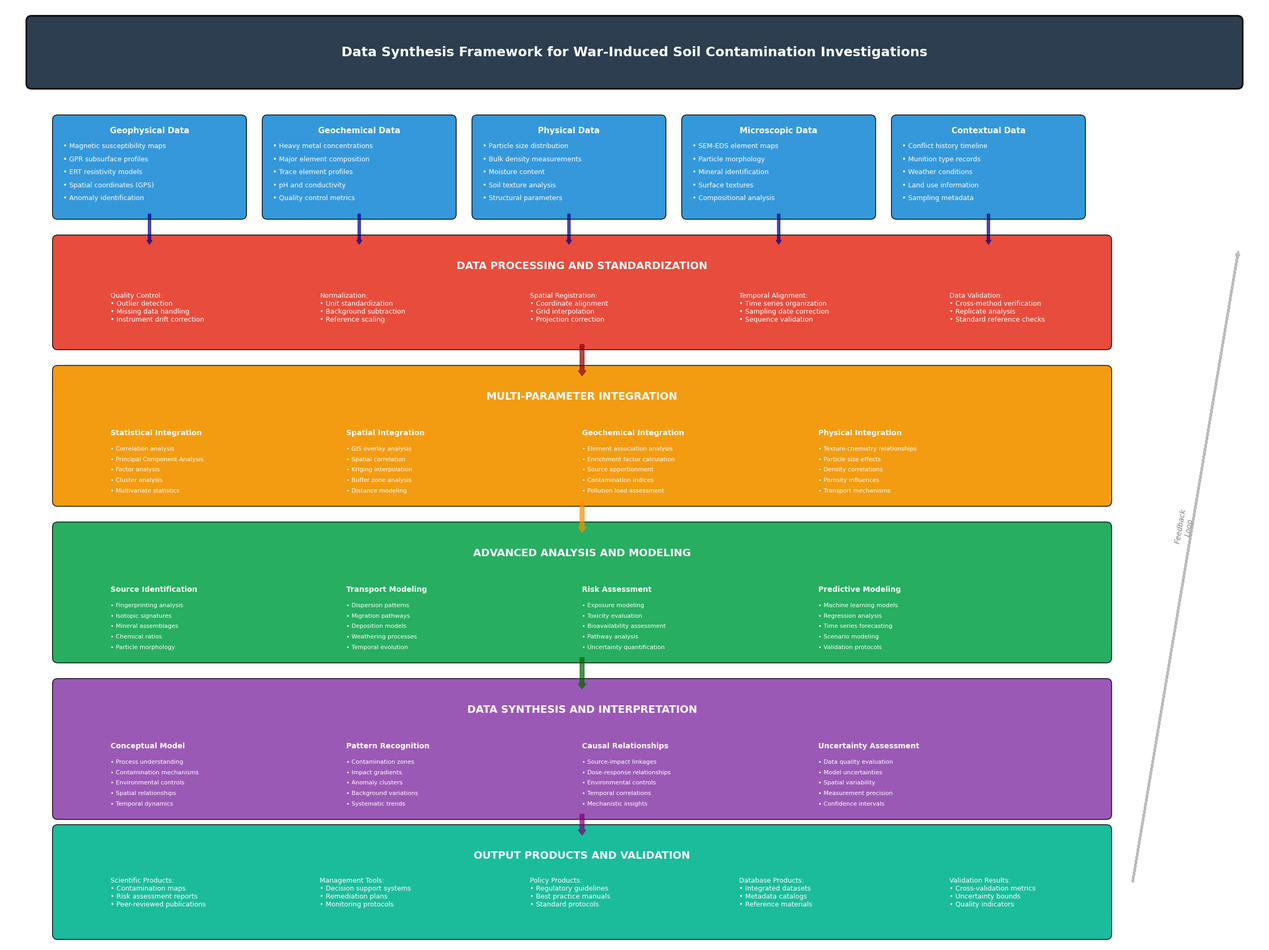

The script that saved this image: (Note: this script raises an exception after producing the figure.)
#!/usr/bin/env python3
"""
Create data synthesis schemes for war-induced soil contamination investigations
These schemes show how to integrate data from all phases of the General_War_Induced_Soil_Investigation_Scheme
"""

import matplotlib.pyplot as plt
import matplotlib.patches as patches
from matplotlib.patches import FancyBboxPatch, Rectangle, Circle, FancyArrow, Polygon, Ellipse
import numpy as np
import seaborn as sns

# Set style for professional appearance
plt.style.use('default')
sns.set_palette("husl")

def create_data_synthesis_framework():
    """Create comprehensive data synthesis framework for war-induced soil investigations"""
    fig, ax = plt.subplots(1, 1, figsize=(24, 18))
    
    # Professional color palette
    colors = {
        'input_data': '#3498db',         # Blue - input data
        'processing': '#e74c3c',         # Red - processing
        'integration': '#f39c12',        # Orange - integration
        'analysis': '#27ae60',           # Green - analysis
        'synthesis': '#9b59b6',          # Purple - synthesis
        'outputs': '#1abc9c',            # Teal - outputs
        'validation': '#e67e22',         # Dark orange - validation
        'header': '#2c3e50'              # Dark blue-gray
    }
    
    # Clear axes and set limits
    ax.set_xlim(0, 24)
    ax.set_ylim(0, 18)
    ax.axis('off')
    
    # Title
    title_box = FancyBboxPatch((0.5, 16.5), 23, 1.2, boxstyle="round,pad=0.1", 
                               facecolor=colors['header'], edgecolor='black', linewidth=2)
    ax.add_patch(title_box)
    ax.text(12, 17.1, 'Data Synthesis Framework for War-Induced Soil Contamination Investigations', 
            fontsize=18, fontweight='bold', ha='center', va='center', color='white')
    
    # Phase 1: Data Collection and Input (Top row)
    data_sources = [
        ('Geophysical Data', 1, 14, 3.5, 1.8, colors['input_data'], [
            '• Magnetic susceptibility maps',
            '• GPR subsurface profiles', 
            '• ERT resistivity models',
            '• Spatial coordinates (GPS)',
            '• Anomaly identification'
        ]),
        ('Geochemical Data', 5, 14, 3.5, 1.8, colors['input_data'], [
            '• Heavy metal concentrations',
            '• Major element composition',
            '• Trace element profiles',
            '• pH and conductivity',
            '• Quality control metrics'
        ]),
        ('Physical Data', 9, 14, 3.5, 1.8, colors['input_data'], [
            '• Particle size distribution',
            '• Bulk density measurements',
            '• Moisture content',
            '• Soil texture analysis',
            '• Structural parameters'
        ]),
        ('Microscopic Data', 13, 14, 3.5, 1.8, colors['input_data'], [
            '• SEM-EDS element maps',
            '• Particle morphology',
            '• Mineral identification',
            '• Surface textures',
            '• Compositional analysis'
        ]),
        ('Contextual Data', 17, 14, 3.5, 1.8, colors['input_data'], [
            '• Conflict history timeline',
            '• Munition type records',
            '• Weather conditions',
            '• Land use information',
            '• Sampling metadata'
        ])
    ]
    
    for title, x, y, width, height, color, content in data_sources:
        # Data source box
        source_box = FancyBboxPatch((x, y), width, height, boxstyle="round,pad=0.1", 
                                    facecolor=color, edgecolor='black', linewidth=1)
        ax.add_patch(source_box)
        
        # Title
        ax.text(x + width/2, y + height - 0.2, title, fontsize=11, fontweight='bold', 
                ha='center', va='center', color='white')
        
        # Content
        y_pos = y + height - 0.5
        for item in content:
            ax.text(x + 0.1, y_pos, item, fontsize=9, ha='left', va='center', color='white')
            y_pos -= 0.25
    
    # Phase 2: Data Processing and Standardization (Second row)
    processing_box = FancyBboxPatch((1, 11.5), 20, 2, boxstyle="round,pad=0.1", 
                                    facecolor=colors['processing'], edgecolor='black', linewidth=1)
    ax.add_patch(processing_box)
    ax.text(11, 13, 'DATA PROCESSING AND STANDARDIZATION', fontsize=14, fontweight='bold', 
            ha='center', va='center', color='white')
    
    processing_steps = [
        'Quality Control:\n• Outlier detection\n• Missing data handling\n• Instrument drift correction',
        'Normalization:\n• Unit standardization\n• Background subtraction\n• Reference scaling',
        'Spatial Registration:\n• Coordinate alignment\n• Grid interpolation\n• Projection correction',
        'Temporal Alignment:\n• Time series organization\n• Sampling date correction\n• Sequence validation',
        'Data Validation:\n• Cross-method verification\n• Replicate analysis\n• Standard reference checks'
    ]
    
    for i, step in enumerate(processing_steps):
        x_pos = 2 + i * 4
        ax.text(x_pos, 12.2, step, fontsize=9, ha='left', va='center', color='white')
    
    # Phase 3: Multi-Parameter Integration (Third row)
    integration_box = FancyBboxPatch((1, 8.5), 20, 2.5, boxstyle="round,pad=0.1", 
                                     facecolor=colors['integration'], edgecolor='black', linewidth=1)
    ax.add_patch(integration_box)
    ax.text(11, 10.5, 'MULTI-PARAMETER INTEGRATION', fontsize=14, fontweight='bold', 
            ha='center', va='center', color='white')
    
    # Integration methods
    integration_methods = [
        ('Statistical Integration', 2, 9.8, [
            '• Correlation analysis',
            '• Principal Component Analysis',
            '• Factor analysis',
            '• Cluster analysis',
            '• Multivariate statistics'
        ]),
        ('Spatial Integration', 6.5, 9.8, [
            '• GIS overlay analysis',
            '• Spatial correlation',
            '• Kriging interpolation',
            '• Buffer zone analysis',
            '• Distance modeling'
        ]),
        ('Geochemical Integration', 11, 9.8, [
            '• Element association analysis',
            '• Enrichment factor calculation',
            '• Source apportionment',
            '• Contamination indices',
            '• Pollution load assessment'
        ]),
        ('Physical Integration', 15.5, 9.8, [
            '• Texture-chemistry relationships',
            '• Particle size effects',
            '• Density correlations',
            '• Porosity influences',
            '• Transport mechanisms'
        ])
    ]
    
    for method_name, x, y, items in integration_methods:
        ax.text(x, y, method_name, fontsize=10, fontweight='bold', ha='left', va='center', color='white')
        for i, item in enumerate(items):
            ax.text(x, y - 0.3 - i*0.2, item, fontsize=8, ha='left', va='center', color='white')
    
    # Phase 4: Advanced Analysis and Modeling (Fourth row)
    analysis_box = FancyBboxPatch((1, 5.5), 20, 2.5, boxstyle="round,pad=0.1", 
                                  facecolor=colors['analysis'], edgecolor='black', linewidth=1)
    ax.add_patch(analysis_box)
    ax.text(11, 7.5, 'ADVANCED ANALYSIS AND MODELING', fontsize=14, fontweight='bold', 
            ha='center', va='center', color='white')
    
    # Analysis categories
    analysis_categories = [
        ('Source Identification', 2, 6.8, [
            '• Fingerprinting analysis',
            '• Isotopic signatures',
            '• Mineral assemblages',
            '• Chemical ratios',
            '• Particle morphology'
        ]),
        ('Transport Modeling', 6.5, 6.8, [
            '• Dispersion patterns',
            '• Migration pathways',
            '• Deposition models',
            '• Weathering processes',
            '• Temporal evolution'
        ]),
        ('Risk Assessment', 11, 6.8, [
            '• Exposure modeling',
            '• Toxicity evaluation',
            '• Bioavailability assessment',
            '• Pathway analysis',
            '• Uncertainty quantification'
        ]),
        ('Predictive Modeling', 15.5, 6.8, [
            '• Machine learning models',
            '• Regression analysis',
            '• Time series forecasting',
            '• Scenario modeling',
            '• Validation protocols'
        ])
    ]
    
    for category_name, x, y, items in analysis_categories:
        ax.text(x, y, category_name, fontsize=10, fontweight='bold', ha='left', va='center', color='white')
        for i, item in enumerate(items):
            ax.text(x, y - 0.3 - i*0.2, item, fontsize=8, ha='left', va='center', color='white')
    
    # Phase 5: Synthesis and Interpretation (Fifth row)
    synthesis_box = FancyBboxPatch((1, 2.5), 20, 2.5, boxstyle="round,pad=0.1", 
                                   facecolor=colors['synthesis'], edgecolor='black', linewidth=1)
    ax.add_patch(synthesis_box)
    ax.text(11, 4.5, 'DATA SYNTHESIS AND INTERPRETATION', fontsize=14, fontweight='bold', 
            ha='center', va='center', color='white')
    
    # Synthesis components
    synthesis_components = [
        ('Conceptual Model', 2, 3.8, [
            '• Process understanding',
            '• Contamination mechanisms',
            '• Environmental controls',
            '• Spatial relationships',
            '• Temporal dynamics'
        ]),
        ('Pattern Recognition', 6.5, 3.8, [
            '• Contamination zones',
            '• Impact gradients',
            '• Anomaly clusters',
            '• Background variations',
            '• Systematic trends'
        ]),
        ('Causal Relationships', 11, 3.8, [
            '• Source-impact linkages',
            '• Dose-response relationships',
            '• Environmental controls',
            '• Temporal correlations',
            '• Mechanistic insights'
        ]),
        ('Uncertainty Assessment', 15.5, 3.8, [
            '• Data quality evaluation',
            '• Model uncertainties',
            '• Spatial variability',
            '• Measurement precision',
            '• Confidence intervals'
        ])
    ]
    
    for component_name, x, y, items in synthesis_components:
        ax.text(x, y, component_name, fontsize=10, fontweight='bold', ha='left', va='center', color='white')
        for i, item in enumerate(items):
            ax.text(x, y - 0.3 - i*0.2, item, fontsize=8, ha='left', va='center', color='white')
    
    # Phase 6: Output Products and Validation (Bottom row)
    output_validation_box = FancyBboxPatch((1, 0.2), 20, 2, boxstyle="round,pad=0.1", 
                                           facecolor=colors['outputs'], edgecolor='black', linewidth=1)
    ax.add_patch(output_validation_box)
    ax.text(11, 1.7, 'OUTPUT PRODUCTS AND VALIDATION', fontsize=14, fontweight='bold', 
            ha='center', va='center', color='white')
    
    outputs = [
        'Scientific Products:\n• Contamination maps\n• Risk assessment reports\n• Peer-reviewed publications',
        'Management Tools:\n• Decision support systems\n• Remediation plans\n• Monitoring protocols',
        'Policy Products:\n• Regulatory guidelines\n• Best practice manuals\n• Standard protocols',
        'Database Products:\n• Integrated datasets\n• Metadata catalogs\n• Reference materials',
        'Validation Results:\n• Cross-validation metrics\n• Uncertainty bounds\n• Quality indicators'
    ]
    
    for i, output in enumerate(outputs):
        x_pos = 2 + i * 4
        ax.text(x_pos, 1, output, fontsize=9, ha='left', va='center', color='white')
    
    # Add connecting arrows between phases
    # Data sources to processing
    for i in range(5):
        x_source = 2.75 + i * 4
        arrow1 = FancyArrow(x_source, 14, 0, -0.5, width=0.05, head_width=0.1, 
                           head_length=0.08, fc='darkblue', ec='darkblue', alpha=0.7)
        ax.add_patch(arrow1)
    
    # Processing to integration
    arrow2 = FancyArrow(11, 11.5, 0, -0.5, width=0.08, head_width=0.15, 
                        head_length=0.1, fc='darkred', ec='darkred', alpha=0.7)
    ax.add_patch(arrow2)
    
    # Integration to analysis
    arrow3 = FancyArrow(11, 8.5, 0, -0.5, width=0.08, head_width=0.15, 
                        head_length=0.1, fc='darkorange', ec='darkorange', alpha=0.7)
    ax.add_patch(arrow3)
    
    # Analysis to synthesis
    arrow4 = FancyArrow(11, 5.5, 0, -0.5, width=0.08, head_width=0.15, 
                        head_length=0.1, fc='darkgreen', ec='darkgreen', alpha=0.7)
    ax.add_patch(arrow4)
    
    # Synthesis to outputs
    arrow5 = FancyArrow(11, 2.5, 0, -0.3, width=0.08, head_width=0.15, 
                        head_length=0.1, fc='purple', ec='purple', alpha=0.7)
    ax.add_patch(arrow5)
    
    # Add feedback loops
    feedback_arrow1 = FancyArrow(21.5, 1.2, 2, 12, width=0.04, head_width=0.1, 
                                head_length=0.1, fc='gray', ec='gray', alpha=0.5, 
                                linestyle='--')
    ax.add_patch(feedback_arrow1)
    ax.text(22.5, 8, 'Feedback\nLoop', fontsize=10, ha='center', va='center', 
            rotation=80, style='italic', color='gray')
    
    plt.tight_layout()
    plt.savefig('/Users/adim/Documents/Igph/SoilDegradation/Data_Synthesis_Framework_Scheme.png', 
                dpi=300, bbox_inches='tight', facecolor='white', edgecolor='none')
    plt.close()
    print("Created: Data_Synthesis_Framework_Scheme.png")

def create_integration_workflow_scheme():
    """Create detailed integration workflow for multi-source data"""
    fig, ax = plt.subplots(1, 1, figsize=(22, 16))
    
    colors = {
        'magnetic': '#e74c3c',           # Red
        'chemical': '#3498db',           # Blue
        'physical': '#f39c12',           # Orange
        'spatial': '#27ae60',            # Green
        'integration': '#9b59b6',        # Purple
        'validation': '#1abc9c',         # Teal
        'header': '#2c3e50'              # Dark blue-gray
    }
    
    ax.set_xlim(0, 22)
    ax.set_ylim(0, 16)
    ax.axis('off')
    
    # Title
    title_box = FancyBboxPatch((0.5, 14.5), 21, 1.2, boxstyle="round,pad=0.1", 
                               facecolor=colors['header'], edgecolor='black', linewidth=2)
    ax.add_patch(title_box)
    ax.text(11, 15.1, 'Multi-Source Data Integration Workflow for War-Induced Soil Contamination', 
            fontsize=17, fontweight='bold', ha='center', va='center', color='white')
    
    # Data streams (left side)
    data_streams = [
        ('Magnetic Data Stream', 1, 11, 4, 2.5, colors['magnetic'], [
            'Raw Data:',
            '• Magnetic susceptibility (χ)',
            '• Frequency-dependent susceptibility',
            '• Magnetic anomaly maps',
            '',
            'Processed Data:',
            '• Background subtraction',
            '• Enhancement calculations',
            '• Spatial interpolation'
        ]),
        ('Chemical Data Stream', 1, 8, 4, 2.5, colors['chemical'], [
            'Raw Data:',
            '• Element concentrations',
            '• ICP-MS results',
            '• Quality control samples',
            '',
            'Processed Data:',
            '• Enrichment factors',
            '• Contamination indices',
            '• Statistical summaries'
        ]),
        ('Physical Data Stream', 1, 5, 4, 2.5, colors['physical'], [
            'Raw Data:',
            '• Particle size distribution',
            '• Bulk density values',
            '• Moisture content',
            '',
            'Processed Data:',
            '• Texture classifications',
            '• Physical property indices',
            '• Normalized values'
        ]),
        ('Spatial Data Stream', 1, 2, 4, 2.5, colors['spatial'], [
            'Raw Data:',
            '• GPS coordinates',
            '• Distance measurements',
            '• Site boundaries',
            '',
            'Processed Data:',
            '• Coordinate transformations',
            '• Spatial reference systems',
            '• Distance matrices'
        ])
    ]
    
    for title, x, y, width, height, color, content in data_streams:
        # Stream box
        stream_box = FancyBboxPatch((x, y), width, height, boxstyle="round,pad=0.1", 
                                    facecolor=color, edgecolor='black', linewidth=1)
        ax.add_patch(stream_box)
        
        # Title
        ax.text(x + width/2, y + height - 0.2, title, fontsize=11, fontweight='bold', 
                ha='center', va='center', color='white')
        
        # Content
        y_pos = y + height - 0.5
        for item in content:
            style = 'bold' if item.endswith(':') and item != '' else 'normal'
            if item == '':
                y_pos -= 0.1
            else:
                ax.text(x + 0.1, y_pos, item, fontsize=9, ha='left', va='center', 
                        color='white', fontweight=style)
                y_pos -= 0.22
    
    # Integration hub (center)
    integration_hub = Circle((11, 8), 2.5, facecolor=colors['integration'], 
                            edgecolor='black', linewidth=2)
    ax.add_patch(integration_hub)
    ax.text(11, 8.8, 'INTEGRATION', fontsize=14, fontweight='bold', 
            ha='center', va='center', color='white')
    ax.text(11, 8.4, 'HUB', fontsize=14, fontweight='bold', 
            ha='center', va='center', color='white')
    
    # Integration methods around the hub
    integration_methods = [
        ('Statistical\nCorrelation', 11, 11.5, 0.8),
        ('Spatial\nOverlay', 14, 8, 0.8),
        ('Principal\nComponent\nAnalysis', 11, 4.5, 0.8),
        ('Factor\nAnalysis', 8, 8, 0.8)
    ]
    
    for method, x, y, radius in integration_methods:
        method_circle = Circle((x, y), radius, facecolor='lightblue', 
                              edgecolor='darkblue', linewidth=1)
        ax.add_patch(method_circle)
        ax.text(x, y, method, fontsize=9, fontweight='bold', 
                ha='center', va='center', color='darkblue')
    
    # Arrows from data streams to integration hub
    stream_positions = [(3, 12.25), (3, 9.25), (3, 6.25), (3, 3.25)]
    for x_stream, y_stream in stream_positions:
        # Calculate arrow direction to hub center
        dx = 11 - x_stream - 2
        dy = 8 - y_stream
        length = np.sqrt(dx**2 + dy**2)
        dx_norm = dx / length * 3
        dy_norm = dy / length * 3
        
        arrow = FancyArrow(x_stream + 2, y_stream, dx_norm, dy_norm, 
                          width=0.06, head_width=0.12, head_length=0.1, 
                          fc='darkblue', ec='darkblue', alpha=0.7)
        ax.add_patch(arrow)
    
    # Output products (right side)
    output_box = FancyBboxPatch((16, 3), 5.5, 10, boxstyle="round,pad=0.1", 
                                facecolor=colors['validation'], edgecolor='black', linewidth=1)
    ax.add_patch(output_box)
    ax.text(18.75, 12.5, 'INTEGRATED PRODUCTS', fontsize=13, fontweight='bold', 
            ha='center', va='center', color='white')
    
    output_products = [
        'Contamination Maps:',
        '• Multi-parameter overlays',
        '• Risk level classifications',
        '• Hotspot identification',
        '• Gradient visualization',
        '',
        'Statistical Models:',
        '• Correlation matrices',
        '• Regression equations',
        '• Predictive models',
        '• Uncertainty estimates',
        '',
        'Assessment Reports:',
        '• Source identification',
        '• Impact evaluation',
        '• Risk characterization',
        '• Management recommendations',
        '',
        'Decision Support:',
        '• Remediation priorities',
        '• Monitoring strategies',
        '• Cost-benefit analyses',
        '• Implementation protocols'
    ]
    
    y_pos = 12.2
    for item in output_products:
        style = 'bold' if item.endswith(':') and item != '' else 'normal'
        if item == '':
            y_pos -= 0.15
        else:
            ax.text(16.2, y_pos, item, fontsize=9, ha='left', va='center', 
                    color='white', fontweight=style)
            y_pos -= 0.25
    
    # Arrow from hub to outputs
    arrow_output = FancyArrow(13.5, 8, 2.5, 0, width=0.08, head_width=0.15, 
                             head_length=0.15, fc=colors['integration'], 
                             ec=colors['integration'], alpha=0.8)
    ax.add_patch(arrow_output)
    
    # Quality control framework (bottom)
    qc_box = FancyBboxPatch((6, 0.5), 10, 1.5, boxstyle="round,pad=0.1", 
                            facecolor='lightgray', edgecolor='black', linewidth=1)
    ax.add_patch(qc_box)
    ax.text(11, 1.6, 'QUALITY CONTROL AND VALIDATION', fontsize=12, fontweight='bold', 
            ha='center', va='center')
    
    qc_items = [
        '• Cross-validation between independent datasets',
        '• Statistical significance testing of correlations',
        '• Uncertainty propagation through integration workflow',
        '• Expert review and validation of integrated products'
    ]
    
    for i, item in enumerate(qc_items):
        ax.text(6.2, 1.4 - i*0.2, item, fontsize=9, ha='left', va='center')
    
    # Integration workflow steps
    workflow_steps = [
        (7, 13, 'Step 1:\nData\nPreprocessing'),
        (9, 13, 'Step 2:\nNormalization\n& Scaling'),
        (11, 13, 'Step 3:\nSpatial\nAlignment'),
        (13, 13, 'Step 4:\nStatistical\nIntegration'),
        (15, 13, 'Step 5:\nValidation\n& QC')
    ]
    
    for x, y, step in workflow_steps:
        step_box = FancyBboxPatch((x-0.7, y-0.5), 1.4, 1, boxstyle="round,pad=0.05", 
                                  facecolor='lightyellow', edgecolor='black', linewidth=1)
        ax.add_patch(step_box)
        ax.text(x, y, step, fontsize=8, fontweight='bold', ha='center', va='center')
    
    # Arrows between workflow steps
    for i in range(len(workflow_steps)-1):
        x1 = workflow_steps[i][0] + 0.7
        x2 = workflow_steps[i+1][0] - 0.7
        y_arrow = workflow_steps[i][1]
        arrow = FancyArrow(x1, y_arrow, x2-x1, 0, width=0.03, head_width=0.08, 
                          head_length=0.05, fc='orange', ec='orange', alpha=0.7)
        ax.add_patch(arrow)
    
    plt.tight_layout()
    plt.savefig('/Users/adim/Documents/Igph/SoilDegradation/Integration_Workflow_Scheme.png', 
                dpi=300, bbox_inches='tight', facecolor='white', edgecolor='none')
    plt.close()
    print("Created: Integration_Workflow_Scheme.png")

def create_knowledge_synthesis_scheme():
    """Create knowledge synthesis and interpretation framework"""
    fig, ax = plt.subplots(1, 1, figsize=(20, 16))
    
    colors = {
        'observation': '#3498db',        # Blue
        'analysis': '#e74c3c',           # Red
        'interpretation': '#f39c12',     # Orange
        'knowledge': '#27ae60',          # Green
        'application': '#9b59b6',        # Purple
        'feedback': '#1abc9c',           # Teal
        'header': '#2c3e50'              # Dark blue-gray
    }
    
    ax.set_xlim(0, 20)
    ax.set_ylim(0, 16)
    ax.axis('off')
    
    # Title
    title_box = FancyBboxPatch((0.5, 14.5), 19, 1.2, boxstyle="round,pad=0.1", 
                               facecolor=colors['header'], edgecolor='black', linewidth=2)
    ax.add_patch(title_box)
    ax.text(10, 15.1, 'Knowledge Synthesis and Scientific Interpretation Framework', 
            fontsize=16, fontweight='bold', ha='center', va='center', color='white')
    
    # Knowledge pyramid structure
    pyramid_levels = [
        # Level 1: Data/Observations (bottom - widest)
        ('Raw Observations', 2, 2, 16, 2, colors['observation'], [
            'Field Measurements:', 'Laboratory Analyses:', 'Spatial Data:', 'Temporal Records:',
            '• Magnetic anomalies', '• Element concentrations', '• GPS coordinates', '• Sampling dates',
            '• Soil samples', '• Mineral identification', '• Site boundaries', '• Weather conditions',
            '• Visual observations', '• Particle morphology', '• Land use maps', '• Conflict timeline'
        ]),
        
        # Level 2: Processed Information (middle-lower)
        ('Processed Information', 3, 5, 14, 2, colors['analysis'], [
            'Statistical Summaries:', 'Spatial Patterns:', 'Correlations:', 'Trends:',
            '• Descriptive statistics', '• Contamination maps', '• Parameter relationships', '• Temporal changes',
            '• Distribution patterns', '• Hotspot locations', '• Source signatures', '• Seasonal effects',
            '• Quality metrics', '• Distance relationships', '• Multivariate analysis', '• Long-term monitoring'
        ]),
        
        # Level 3: Interpreted Results (middle-upper)
        ('Interpreted Results', 4, 8, 12, 2, colors['interpretation'], [
            'Mechanistic Understanding:', 'Source Attribution:', 'Risk Assessment:', 'Process Models:',
            '• Contamination processes', '• Munition identification', '• Exposure pathways', '• Transport mechanisms',
            '• Environmental controls', '• Impact characterization', '• Health implications', '• Fate predictions',
            '• Spatial relationships', '• Historical reconstruction', '• Vulnerability mapping', '• Scenario analysis'
        ]),
        
        # Level 4: Scientific Knowledge (top - narrowest)
        ('Scientific Knowledge', 5, 11, 10, 2, colors['knowledge'], [
            'Conceptual Models:', 'General Principles:', 'Predictive Frameworks:', 'Best Practices:',
            '• Process understanding', '• Universal patterns', '• Forecasting models', '• Standard protocols',
            '• Causal relationships', '• Scaling relationships', '• Risk predictions', '• Quality guidelines',
            '• System dynamics', '• Comparative insights', '• Decision tools', '• Implementation strategies'
        ])
    ]
    
    for title, x, y, width, height, color, content in pyramid_levels:
        # Level box
        level_box = FancyBboxPatch((x, y), width, height, boxstyle="round,pad=0.1", 
                                   facecolor=color, edgecolor='black', linewidth=1)
        ax.add_patch(level_box)
        
        # Title
        ax.text(x + width/2, y + height - 0.2, title, fontsize=12, fontweight='bold', 
                ha='center', va='center', color='white')
        
        # Content in columns
        col_width = width / 4
        for col in range(4):
            col_x = x + 0.2 + col * col_width
            # Header
            header_idx = col * 3
            if header_idx < len(content):
                ax.text(col_x, y + height - 0.5, content[header_idx], fontsize=9, 
                        fontweight='bold', ha='left', va='center', color='white')
                # Items
                for item_idx in range(1, 3):
                    content_idx = header_idx + item_idx
                    if content_idx < len(content):
                        ax.text(col_x, y + height - 0.5 - item_idx * 0.25, content[content_idx], 
                                fontsize=8, ha='left', va='center', color='white')
    
    # Application and feedback loop (right side)
    application_box = FancyBboxPatch((16, 8), 3.5, 5, boxstyle="round,pad=0.1", 
                                     facecolor=colors['application'], edgecolor='black', linewidth=1)
    ax.add_patch(application_box)
    ax.text(17.75, 12.5, 'APPLICATION', fontsize=12, fontweight='bold', 
            ha='center', va='center', color='white')
    
    applications = [
        'Policy Development:',
        '• Regulatory standards',
        '• Guidelines & protocols',
        '• Risk thresholds',
        '',
        'Management Actions:',
        '• Remediation planning',
        '• Monitoring programs',
        '• Emergency response',
        '',
        'Scientific Advancement:',
        '• Method improvement',
        '• Theory development',
        '• Technology innovation',
        '',
        'Capacity Building:',
        '• Training programs',
        '• Knowledge transfer',
        '• International cooperation'
    ]
    
    y_pos = 12.2
    for item in applications:
        style = 'bold' if item.endswith(':') and item != '' else 'normal'
        if item == '':
            y_pos -= 0.1
        else:
            ax.text(16.2, y_pos, item, fontsize=9, ha='left', va='center', 
                    color='white', fontweight=style)
            y_pos -= 0.2
    
    # Synthesis processes (left side)
    synthesis_box = FancyBboxPatch((0.5, 8), 3.5, 5, boxstyle="round,pad=0.1", 
                                   facecolor=colors['feedback'], edgecolor='black', linewidth=1)
    ax.add_patch(synthesis_box)
    ax.text(2.25, 12.5, 'SYNTHESIS PROCESSES', fontsize=11, fontweight='bold', 
            ha='center', va='center', color='white')
    
    synthesis_processes = [
        'Integration Methods:',
        '• Meta-analysis',
        '• Systematic review',
        '• Comparative analysis',
        '• Cross-validation',
        '',
        'Interpretation Tools:',
        '• Expert knowledge',
        '• Literature comparison',
        '• Theoretical frameworks',
        '• Peer review',
        '',
        'Validation Approaches:',
        '• Independent datasets',
        '• Alternative methods',
        '• Sensitivity analysis',
        '• Uncertainty assessment'
    ]
    
    y_pos = 12.2
    for item in synthesis_processes:
        style = 'bold' if item.endswith(':') and item != '' else 'normal'
        if item == '':
            y_pos -= 0.1
        else:
            ax.text(0.7, y_pos, item, fontsize=9, ha='left', va='center', 
                    color='white', fontweight=style)
            y_pos -= 0.2
    
    # Arrows showing knowledge flow upward
    for i in range(len(pyramid_levels)-1):
        current_level = pyramid_levels[i]
        next_level = pyramid_levels[i+1]
        
        # Center positions
        current_center_x = current_level[1] + current_level[3]/2
        current_top_y = current_level[2] + current_level[4]
        next_center_x = next_level[1] + next_level[3]/2
        next_bottom_y = next_level[2]
        
        arrow = FancyArrow(current_center_x, current_top_y, 
                          next_center_x - current_center_x, 
                          next_bottom_y - current_top_y, 
                          width=0.08, head_width=0.2, head_length=0.1, 
                          fc='darkgreen', ec='darkgreen', alpha=0.7)
        ax.add_patch(arrow)
    
    # Horizontal arrows to synthesis and application
    # From knowledge to application
    arrow_to_app = FancyArrow(15, 12, 1, 0, width=0.06, head_width=0.15, 
                             head_length=0.1, fc=colors['knowledge'], 
                             ec=colors['knowledge'], alpha=0.8)
    ax.add_patch(arrow_to_app)
    
    # From synthesis to observations (feedback)
    arrow_feedback = FancyArrow(2.25, 8, 0, -5.5, width=0.05, head_width=0.12, 
                               head_length=0.1, fc=colors['feedback'], 
                               ec=colors['feedback'], alpha=0.7)
    ax.add_patch(arrow_feedback)
    ax.text(1.5, 5.5, 'Feedback\nLoop', fontsize=9, ha='center', va='center', 
            rotation=90, style='italic', color=colors['feedback'])
    
    # Quality assurance framework (bottom)
    qa_box = FancyBboxPatch((0.5, 0.2), 19, 1.3, boxstyle="round,pad=0.1", 
                            facecolor='lightgray', edgecolor='black', linewidth=1)
    ax.add_patch(qa_box)
    ax.text(10, 1.2, 'KNOWLEDGE QUALITY ASSURANCE', fontsize=12, fontweight='bold', 
            ha='center', va='center')
    
    qa_elements = [
        'Reproducibility: Standardized methods and transparent documentation',
        'Validation: Multiple independent confirmation and peer review processes',
        'Uncertainty: Quantified confidence intervals and sensitivity analysis',
        'Applicability: Clear scope and limitations for knowledge application'
    ]
    
    for i, element in enumerate(qa_elements):
        ax.text(1, 1 - i*0.15, f"• {element}", fontsize=9, ha='left', va='center')
    
    plt.tight_layout()
    plt.savefig('/Users/adim/Documents/Igph/SoilDegradation/Knowledge_Synthesis_Scheme.png', 
                dpi=300, bbox_inches='tight', facecolor='white', edgecolor='none')
    plt.close()
    print("Created: Knowledge_Synthesis_Scheme.png")

def main():
    """Generate comprehensive data synthesis schemes"""
    print("Generating Data Synthesis Schemes for War-Induced Soil Investigation...")
    create_data_synthesis_framework()
    create_integration_workflow_scheme()
    create_knowledge_synthesis_scheme()
    print("\nData synthesis schemes generation completed!")
    print("\nFiles created:")
    print("1. Data_Synthesis_Framework_Scheme.png - Complete data synthesis methodology")
    print("2. Integration_Workflow_Scheme.png - Multi-source data integration workflow")
    print("3. Knowledge_Synthesis_Scheme.png - Scientific knowledge synthesis framework")

if __name__ == "__main__":
    main()
